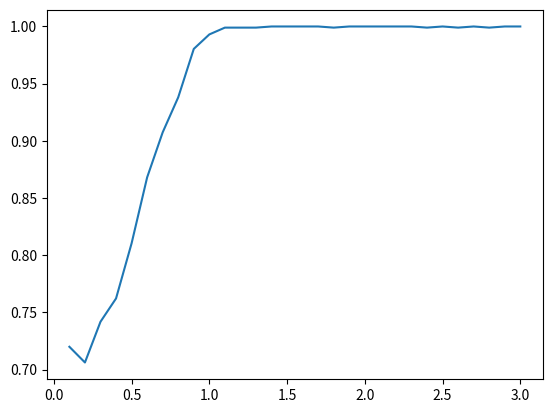

Reproduce this figure in Python.
import numpy as np
from scipy.optimize import newton
from scipy.stats import norm
import matplotlib.pyplot as plt
import time 
def g(r, n, sg, dr):
    d = int(n*(n+1)/2)
    gr = np.exp(-r**2/(2*sg**2)) * np.sinh(r/2)**(d-1)
    gr = gr / (np.sum(gr) * dr)    
    return gr

def g1(r, n, sg, dr): # first derivative
    d = int(n*(n+1)/2)
    gr = g(r, n, sg, dr)
    gr1 = np.multiply(gr, -r/sg**2 + 1/2*(d-1)*np.cosh(r/2)/np.sinh(r/2))   
    return gr1

def g2(r, n, sg, dr): # second derivative
    d = int(n*(n+1)/2)
    gr = g(r, n, sg, dr)
    gr1 = g1(r, n, sg, dr)
    gr2 = np.multiply(gr1, -r/sg**2 + 1/2*(d-1)*np.cosh(r/2)/np.sinh(r/2))
    gr2 = gr2 - np.multiply(gr, 1/sg**2 + 1/4*(d-1)*1.0/np.sinh(r/2)**2)
    return gr2

def envelope_sampling(dim, sigma = 2, iter = 1) :
    d = dim*(dim+1)/2
    cut = 10000
    #Finding the zero of this function is equivalent to finding the zero of the first derivative 
    zero_eq = lambda r :((d-1)*(sigma**2)*np.cosh(r/2)/2) - r*np.sinh(r/2) 
    #We use scipy Newton method to get an approximation of the zero
    #We obtain approx_x0 by using a Taylor approximaiton on zero_eq which gives a rough idea of the location of the solution
    if sigma >= 0.9 :
        approx_x0 = sigma**2* (d-1)/2

    else : 
        approx_x0 = sigma * np.sqrt(d-1)

    gr1_zero = newton(zero_eq, approx_x0, maxiter = 100)

    if gr1_zero > 10*sigma :
        rr = np.linspace(gr1_zero - 10*sigma, gr1_zero + 10*sigma, cut)

    else :
        rr = np.linspace(0,gr1_zero+10*sigma,cut)
    dr = rr[1]-rr[0]
    gr = g(rr, dim, sigma, dr)


    imax = int((-rr[0]+gr1_zero)/dr)
    gmax = gr[imax]
    rmax = rr[imax]
    cmax = 1/sigma**2
    sc = 1.0 / np.sqrt(cmax)


    #Envelope to be used in the rejection sampling
    er = norm(loc=rmax, scale=sc).pdf(rr)
    M = gmax * np.sqrt(2*np.pi*sc**2)
    
    R_sample = []
    counter_points = 0
    accepted_points = 0
    while (accepted_points < iter):
        uniform_sample = np.random.uniform(0.,1.)
        er_sample = norm.rvs(loc = rmax, scale = sc)
        index = int((-rr[0] + er_sample)/dr)
        counter_points+=1
        if(uniform_sample<=((gr[index])/(M*er[index]))):
           R_sample.append(er_sample)
           accepted_points += 1
    return R_sample, (accepted_points/counter_points)

a = time.time()


sigma = 4.1
n = 3
d = n*(n+1)/2
lower = -10*sigma
upper = 10*sigma
if (sigma <= 1)  : 
    approx = sigma * np.sqrt(d-1)
else :
    approx = sigma**2* (d-1)/2

if approx < upper : 
    lower = -approx

#Test with a given sigma and n
if(1 == 0):
    rr = np.linspace(approx+lower, approx+upper, 10000)
    dr = rr[1]-rr[0]
    gr = g(rr, n, sigma,dr )
    test = envelope_sampling(n,sigma, iter = 10000)
    b = time.time()-a
    print(test[1])
    print(b)
    plt.hist(test[0], bins = 20, density = True)
    plt.plot(rr,gr, color = "red")
    plt.show()



#Test for execution speed
if(1 == 0):
    execution_time = []
    rr = np.linspace(0.1,3.9,39)
    print(rr)
    for i in range (1,40):
        a = time.time()
        test = envelope_sampling(5,sigma = 0.1*i, iter = 10000)
        b = time.time()-a
        execution_time.append(b)
        print(i)

    plt.plot(rr,execution_time)
    plt.show()


#Test for acceptance rate
if(1 == 1):
    acceptance_rate = []
    rr = np.linspace(0.1,3,30)
    for i in range (1,31):
        a = time.time()
        test = envelope_sampling(5,sigma = 0.1*i, iter = 1000)
        b = time.time()-a
        acceptance_rate.append(test[1])
        print(i)

    plt.plot(rr,acceptance_rate)
    plt.show()